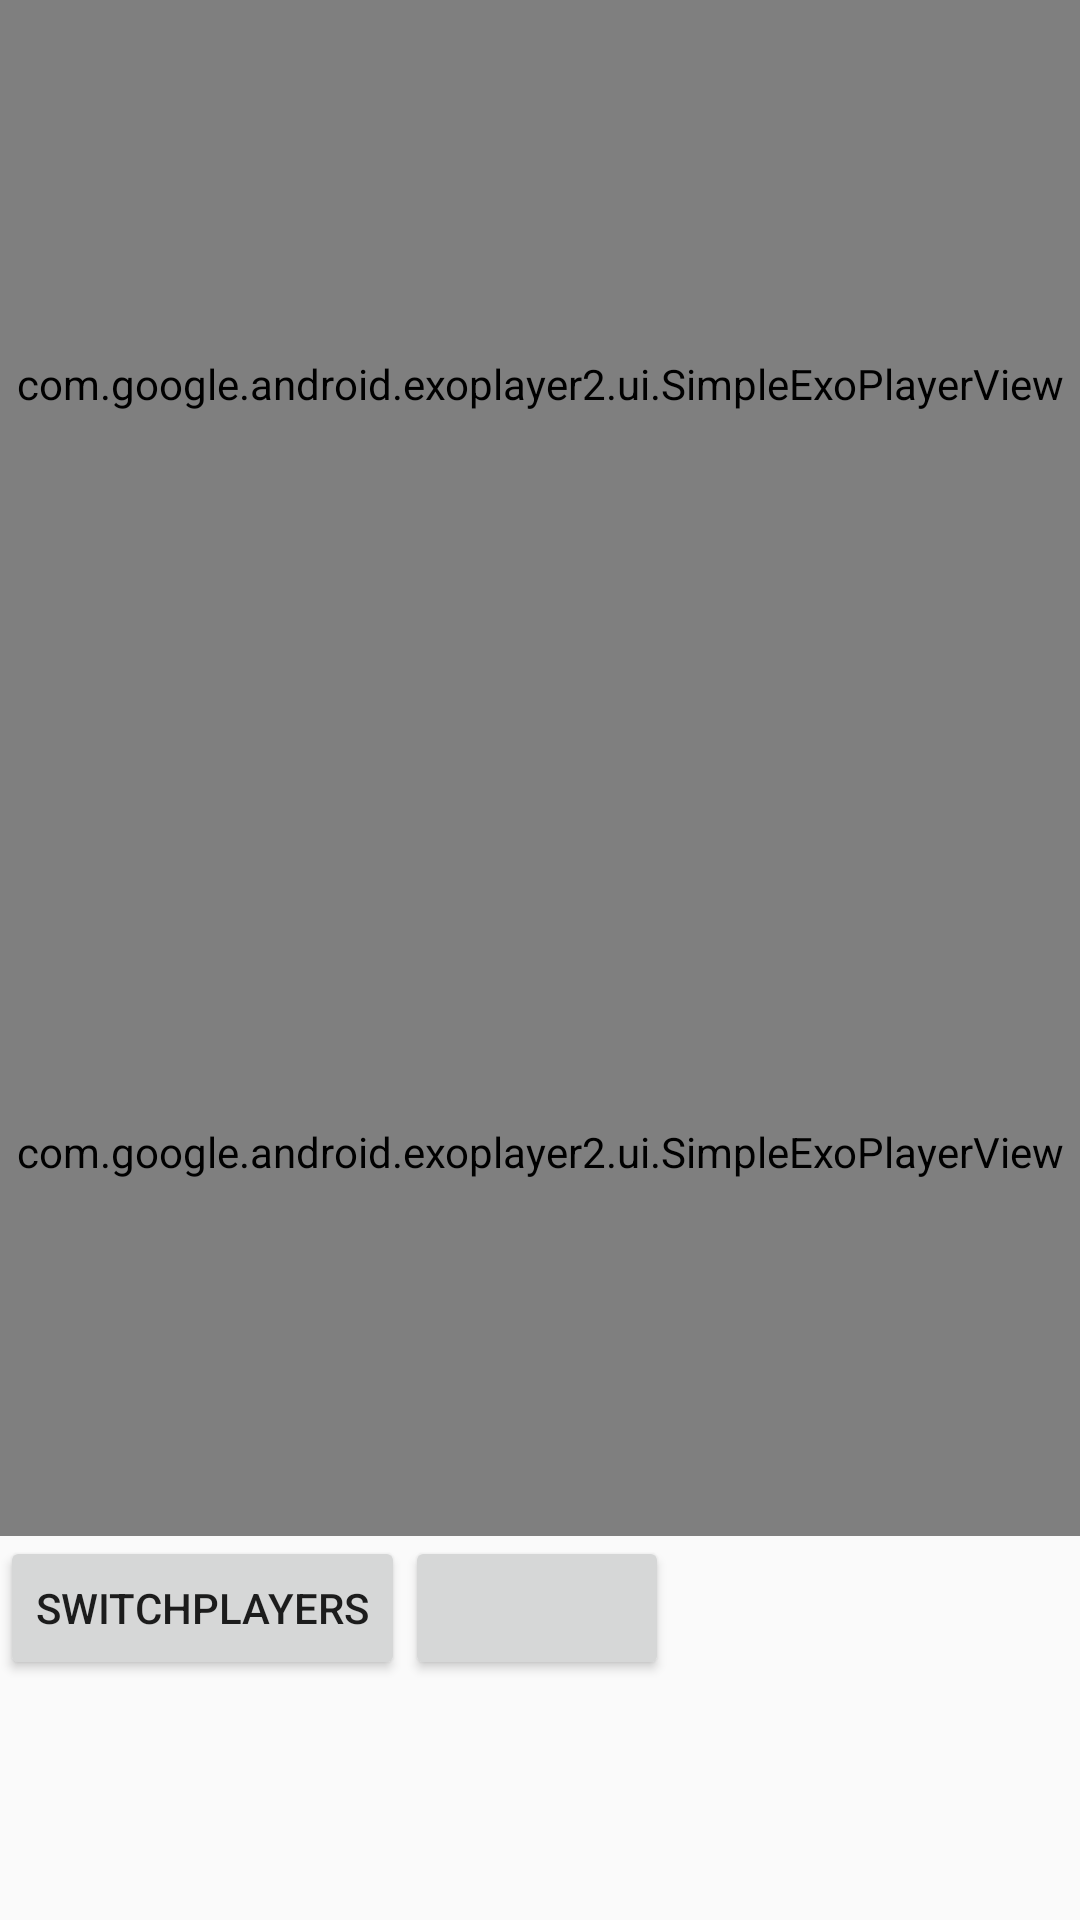

Produce the Android XML layout that renders to this screen, including the resource entries it uses.
<!-- AndroidManifest.xml: application theme AppTheme -->
<!-- res/layout/activity_trial.xml -->
<FrameLayout xmlns:android="http://schemas.android.com/apk/res/android"
    xmlns:tools="http://schemas.android.com/tools"
    android:layout_width="match_parent"
    android:layout_height="match_parent"
    tools:context="com.example.videoplayerdemo.TrialActivity">

    
    <TextView
        android:id="@+id/fullscreen_content"
        android:layout_width="match_parent"
        android:layout_height="match_parent"
        android:gravity="center"
        android:keepScreenOn="true"
        android:text="@string/dummy_content"
        android:textColor="#33b5e5"
        android:textSize="50sp"
        android:textStyle="bold" />

    
    <FrameLayout
        android:layout_width="match_parent"
        android:layout_height="match_parent"
        android:fitsSystemWindows="true">

        <LinearLayout
            android:id="@+id/fullscreen_content_controls"
            style="?metaButtonBarStyle"
            android:layout_width="match_parent"
            android:layout_height="match_parent"
            android:layout_gravity="center"
            android:orientation="vertical"
            tools:ignore="UselessParent">

            <com.google.android.exoplayer2.ui.SimpleExoPlayerView
                android:layout_width="match_parent"
                android:layout_height="0dp"
                android:id="@+id/simplePlayer1"
                android:layout_weight="1"/>

            <com.google.android.exoplayer2.ui.SimpleExoPlayerView
                android:layout_width="match_parent"
                android:layout_height="0dp"
                android:id="@+id/simplePlayer2"
                android:layout_weight="1"/>

            <LinearLayout
                android:layout_width="match_parent"
                android:layout_height="0dp"
                android:layout_weight="0.5">

                <Button
                    android:layout_width="wrap_content"
                    android:id="@+id/switchPlayers"
                    android:text="switchPlayers"
                    android:layout_height="wrap_content" />

                <Button
                    android:layout_width="wrap_content"
                    android:layout_height="wrap_content" />
            </LinearLayout>

        </LinearLayout>


    </FrameLayout>

</FrameLayout>
<!-- resources referenced by this layout -->
<resources>
  <string name="dummy_content">DUMMY\nCONTENT</string>
  <style name="AppTheme" parent="Theme.AppCompat.Light.DarkActionBar">
          
          <item name="colorPrimary">@color/colorPrimary</item>
          <item name="colorPrimaryDark">@color/colorPrimaryDark</item>
          <item name="colorAccent">@color/colorAccent</item>
      </style>
  <color name="colorPrimary">#3F51B5</color>
  <color name="colorPrimaryDark">#303F9F</color>
  <color name="colorAccent">#FF4081</color>
</resources>
